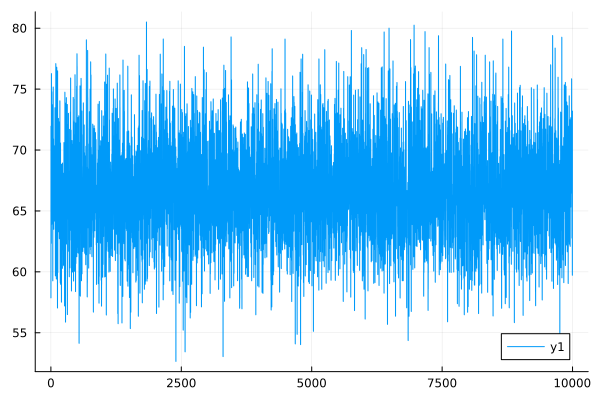

The table this chart was drawn from, first rows:
0	57.88497911686429
1	57.86
2	71.96
3	71.9
4	68.88
5	68.82
6	62.8
7	62.77
8	62.39
9	62.34
10	76.28
11	76.23
12	70.1
13	70.03
14	63.94
15	63.89
16	74.78
17	74.69
18	65.03
19	64.98
20	67.37
21	67.3
22	72.8
23	72.77
24	71.39
25	71.33
26	64.02
27	63.98
28	73.72
29	73.69
30	68.68
31	68.64
32	67.61
33	67.56
34	65.55
35	65.53
36	59.3
37	59.26
38	72.22
39	72.19
40	64.27
41	64.23
42	66.19
43	66.18
44	75.17
45	75.12
46	68.79
47	68.72
48	67.47
49	67.44
50	70.92
51	70.89
52	65.62
53	65.58
54	63.52
55	63.49
56	68.74
57	68.65
58	67.21
59	67.18
60	64.42
... 9,940 more rows
